Image classification data set "brand_split" (goncziattila947/AMM_SZ_HF_cipofelismero on GitHub). Class labels (3): Adidas, Converse, Nike.

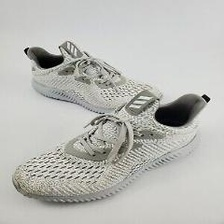
Label: Adidas

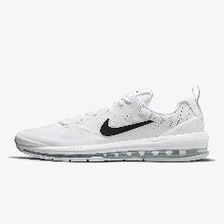
Label: Nike

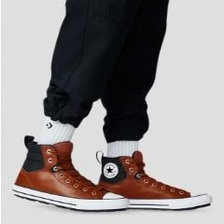
Label: Converse

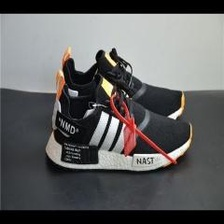
Label: Adidas

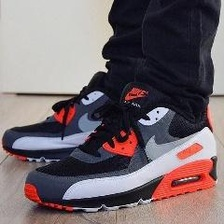
Label: Nike

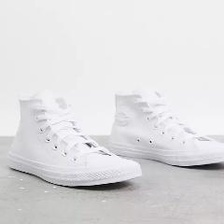
Label: Converse
